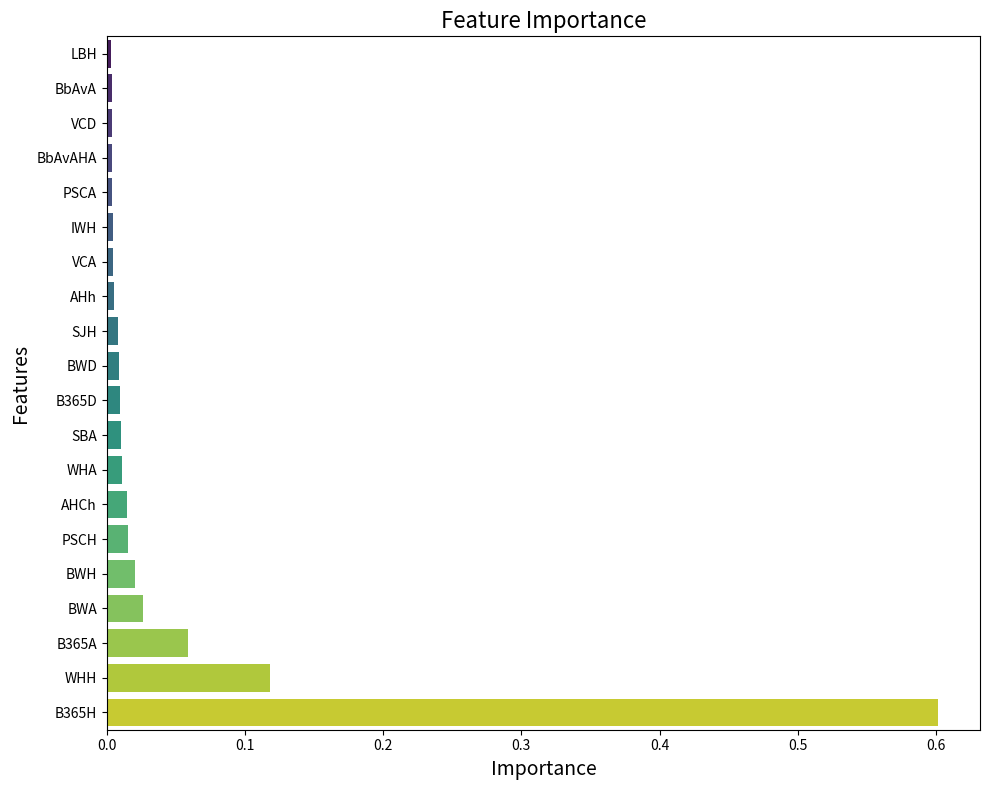
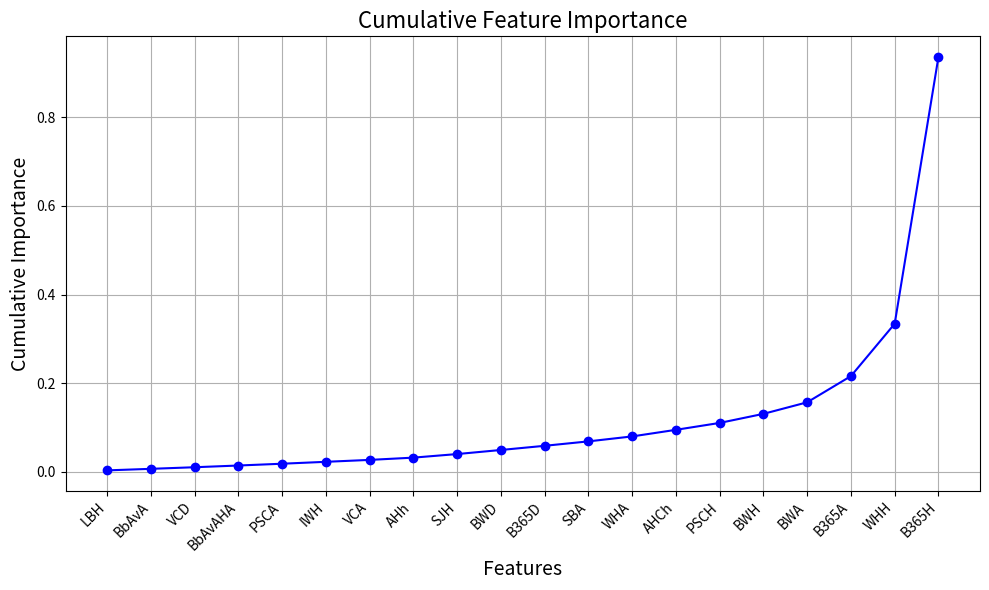
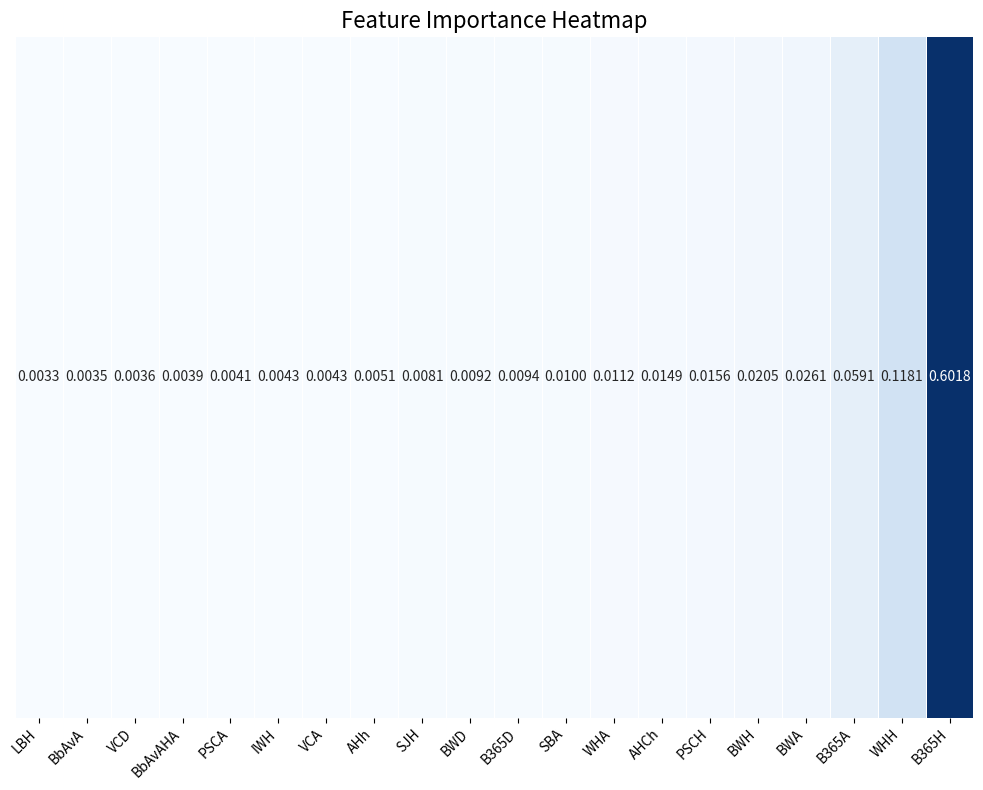

The script that saved these images, in order:
import matplotlib.pyplot as plt
import seaborn as sns
import pandas as pd
import numpy as np
# 将数据加载为 DataFrame
data = {
    "Feature": ["B365H", "WHH", "B365A", "BWA", "BWH", "PSCH", "AHCh", "WHA", "SBA", "B365D",
                "BWD", "SJH", "AHh", "VCA", "IWH", "PSCA", "BbAvAHA", "VCD", "BbAvA", "LBH"],
    "Importance": [0.601836, 0.118118, 0.059102, 0.026061, 0.020486, 0.015554, 0.014888, 0.011183,
                   0.009983, 0.009436, 0.009197, 0.008059, 0.005119, 0.004315, 0.004302, 0.004055,
                   0.003874, 0.003601, 0.003492, 0.003349]
}
df = pd.DataFrame(data)

# 水平条形图
df = df.sort_values(by="Importance", ascending=True)

# 可视化
plt.figure(figsize=(10, 8))
sns.barplot(x="Importance", y="Feature", data=df, palette="viridis")
plt.title("Feature Importance", fontsize=16)
plt.xlabel("Importance", fontsize=14)
plt.ylabel("Features", fontsize=14)
plt.tight_layout()
plt.show()



# 累计特征重要性折线图
df["Cumulative Importance"] = np.cumsum(df["Importance"])

plt.figure(figsize=(10, 6))
plt.plot(df["Feature"], df["Cumulative Importance"], marker="o", color="b")
plt.xticks(rotation=45, ha="right")
plt.title("Cumulative Feature Importance", fontsize=16)
plt.xlabel("Features", fontsize=14)
plt.ylabel("Cumulative Importance", fontsize=14)
plt.grid()
plt.tight_layout()
plt.show()

# 对数缩放柱状图（如果重要性差距悬殊）
df = df.sort_values(by="Importance", ascending=True)
plt.figure(figsize=(10, 8))
sns.heatmap(df[["Importance"]].T, annot=True, fmt=".4f", cmap="Blues", cbar=False, linewidths=0.5)
plt.title("Feature Importance Heatmap", fontsize=16)
plt.xticks(ticks=np.arange(0.5, len(df)), labels=df["Feature"], rotation=45, ha="right", fontsize=10)
plt.yticks([])
plt.tight_layout()
plt.show()
